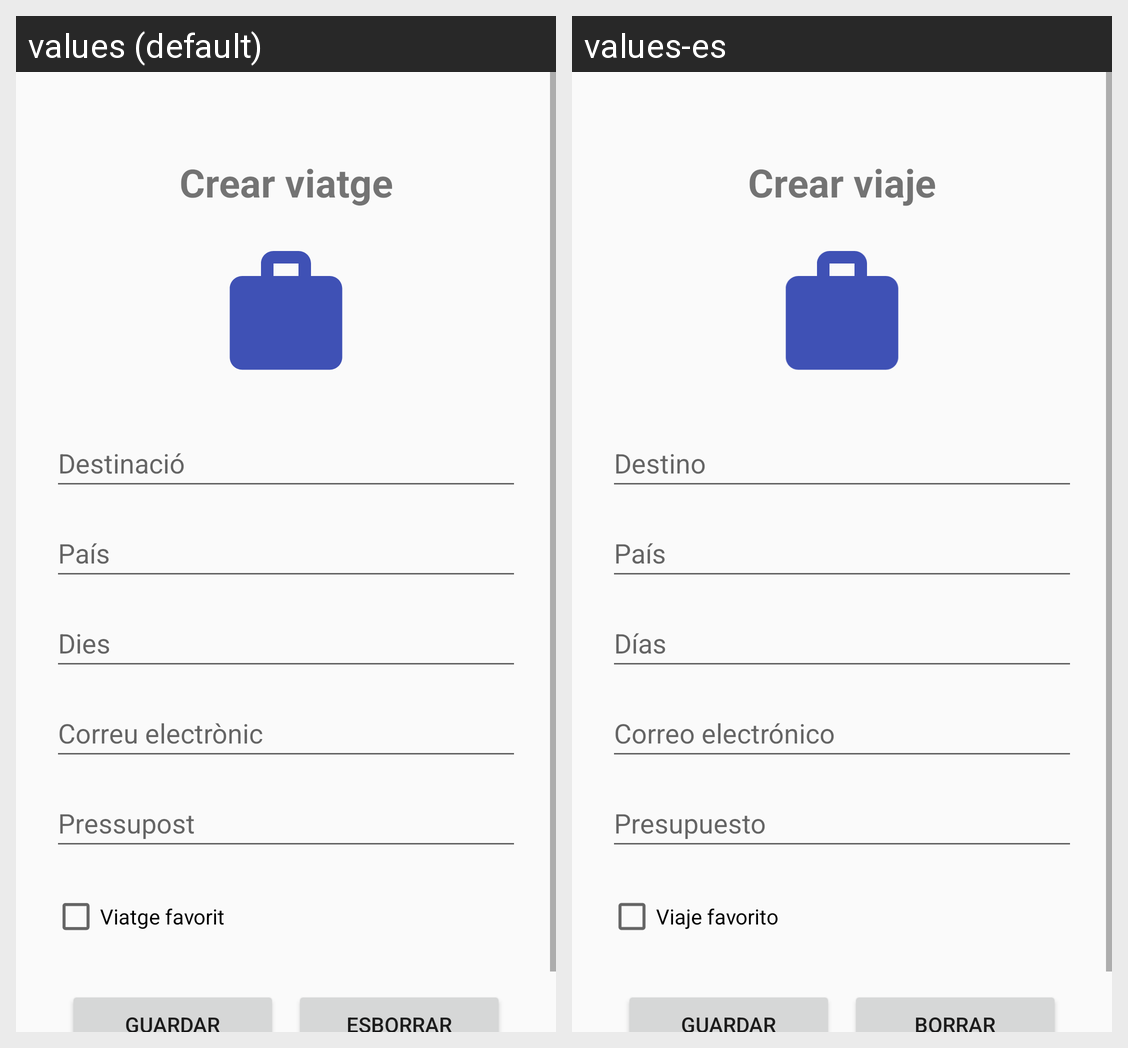

Locale-by-locale string values for the Android screen shown in this grid:
Android screen res/layout/activity_create_trip.xml rendered under 2 locales, left to right: values (default), values-es. Device: Nexus 5 (rendered at 1080×1920; each locale shown at half size, 540×960, under a caption strip naming it); theme Theme.MyApplication.
Strings drawn on this screen, with the default value and each locale's value (text and hints the layout hard-codes, and strings that could not be matched under every locale, appear in the picture but are not listed):

title_create
  values: Crear viatge
  values-es: Crear viaje

destination
  values: Destinació
  values-es: Destino

country
  values: País
  values-es: País

days
  values: Dies
  values-es: Días

email
  values: Correu electrònic
  values-es: Correo electrónico

budget
  values: Pressupost
  values-es: Presupuesto

favorite
  values: Viatge favorit
  values-es: Viaje favorito

save
  values: Guardar
  values-es: Guardar

clear
  values: Esborrar
  values-es: Borrar
